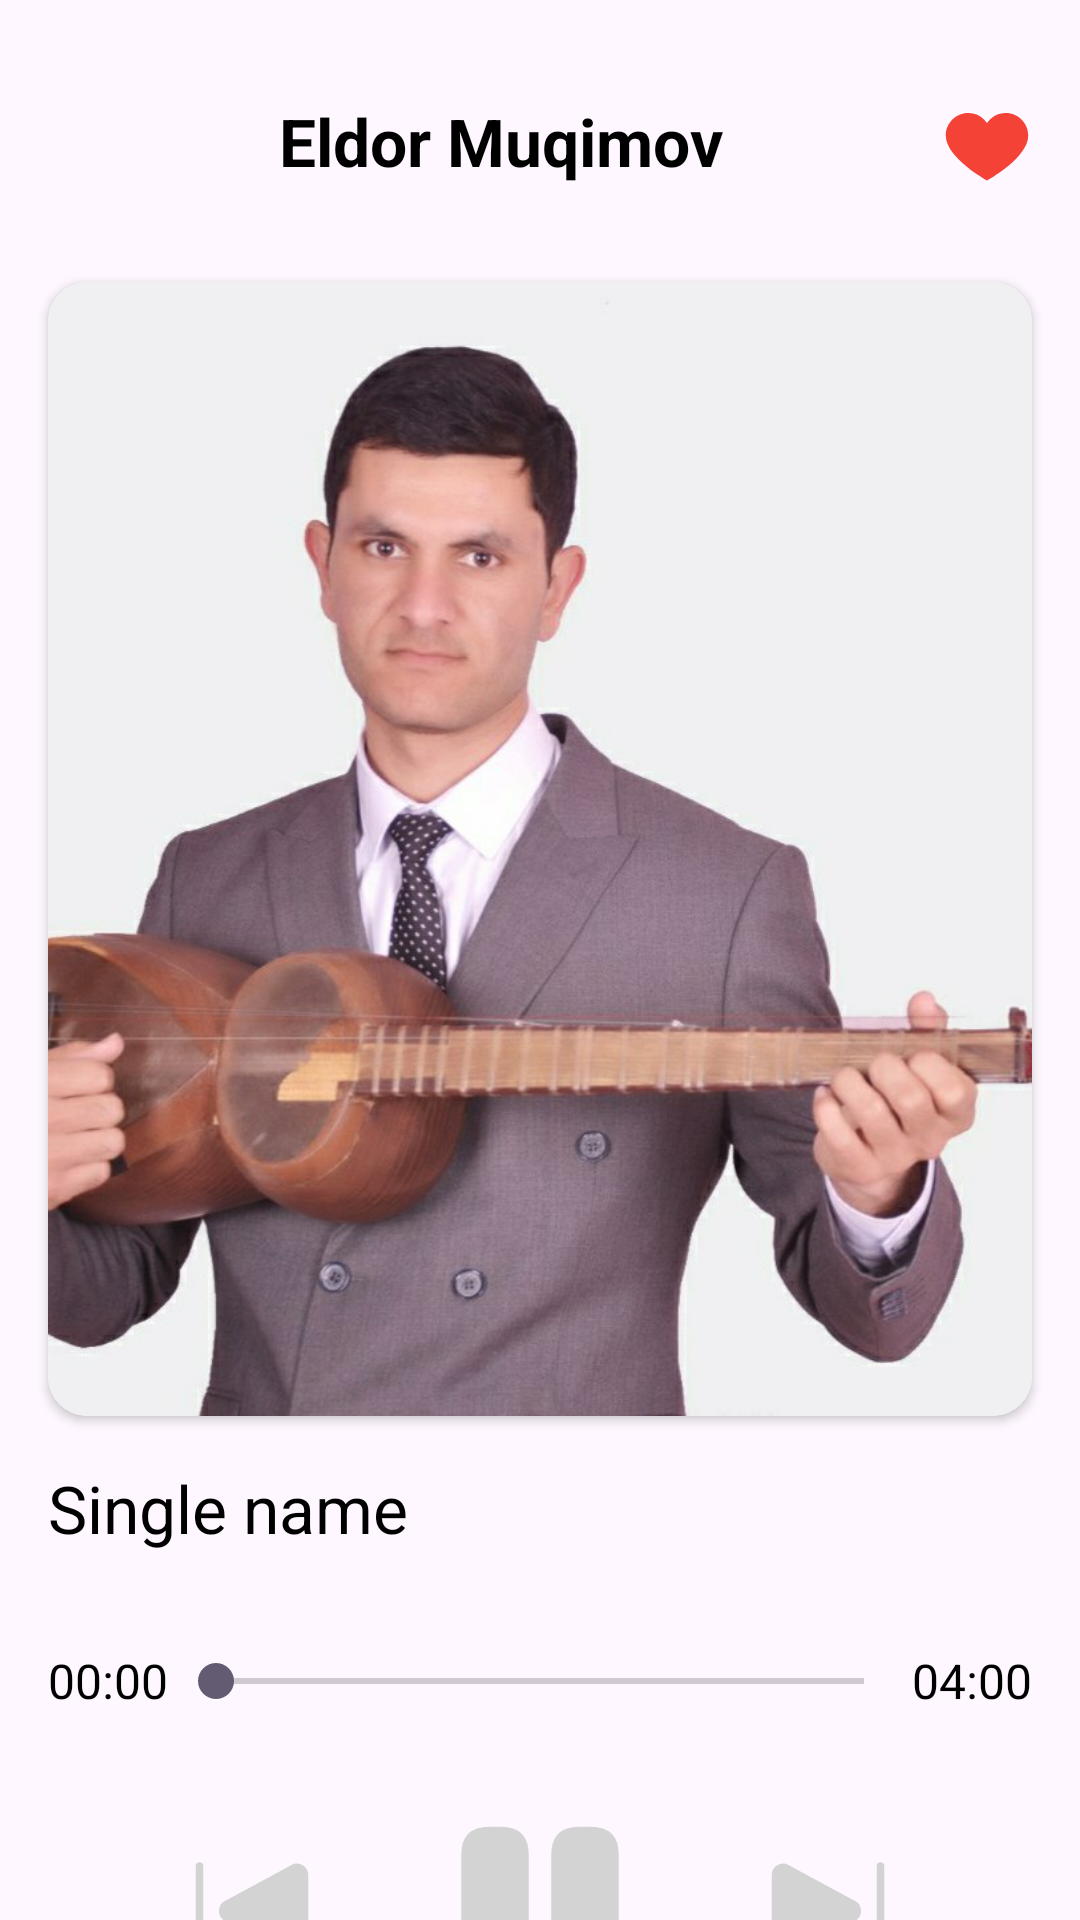

The Android layout XML behind this screen, and the referenced resources:
<!-- AndroidManifest.xml: application theme Theme.EldorMuqimov20 -->
<!-- res/layout/fragment_music.xml -->
<?xml version="1.0" encoding="utf-8"?>
<androidx.constraintlayout.widget.ConstraintLayout xmlns:android="http://schemas.android.com/apk/res/android"
    xmlns:app="http://schemas.android.com/apk/res-auto"
    xmlns:tools="http://schemas.android.com/tools"
    android:layout_width="match_parent"
    android:layout_height="match_parent"
    tools:context=".fragments.MusicFragment">


    <androidx.constraintlayout.widget.ConstraintLayout
        android:id="@+id/constraintLayout"
        android:layout_width="match_parent"
        android:layout_height="wrap_content"
        android:layout_marginTop="32dp"
        app:layout_constraintEnd_toEndOf="parent"
        app:layout_constraintStart_toStartOf="parent"
        app:layout_constraintTop_toTopOf="parent">

        <ImageView
            android:id="@+id/back_btn"
            android:layout_width="wrap_content"
            android:layout_height="wrap_content"
            android:layout_marginStart="20dp"

            android:src="@drawable/baseline_arrow_back_ios_24"
            app:layout_constraintBottom_toBottomOf="parent"
            app:layout_constraintStart_toStartOf="parent"
            app:layout_constraintTop_toTopOf="parent" />

        <TextView
            android:id="@+id/textView3"
            android:layout_width="wrap_content"
            android:layout_height="wrap_content"
            android:text="Eldor Muqimov"
            android:textColor="@color/black"
            android:textSize="22sp"
            android:textStyle="bold"
            app:layout_constraintBottom_toBottomOf="@+id/back_btn"
            app:layout_constraintEnd_toStartOf="@+id/like_btn"
            app:layout_constraintStart_toEndOf="@+id/back_btn"
            app:layout_constraintTop_toTopOf="@+id/back_btn" />

        <ImageView
            android:id="@+id/like_btn"
            android:layout_width="30dp"
            android:layout_height="30dp"
            android:layout_marginEnd="16dp"
            android:src="@drawable/like_19"
            app:layout_constraintBottom_toBottomOf="@+id/textView3"
            app:layout_constraintEnd_toEndOf="parent"
            app:layout_constraintTop_toTopOf="@+id/textView3" />
    </androidx.constraintlayout.widget.ConstraintLayout>

    <androidx.cardview.widget.CardView
        android:id="@+id/cardView"
        android:layout_width="match_parent"
        android:background="@drawable/image_bg"
        android:layout_height="378dp"
        android:layout_marginHorizontal="16dp"
        android:layout_marginTop="32dp"
        app:cardCornerRadius="13dp"
        app:layout_constraintEnd_toEndOf="parent"
        app:layout_constraintStart_toStartOf="parent"
        app:layout_constraintTop_toBottomOf="@+id/constraintLayout">

        <ImageView
            android:id="@+id/song_image"
            android:layout_width="match_parent"
            android:layout_height="match_parent"
            android:scaleType="centerCrop"
            android:src="@drawable/eldor9" />
    </androidx.cardview.widget.CardView>

    <TextView
        android:id="@+id/songName"
        android:layout_width="wrap_content"
        android:layout_height="wrap_content"
        android:layout_marginTop="16dp"
        android:text="Single name"
        android:textColor="@color/black"
        android:textSize="22sp"
        app:layout_constraintStart_toStartOf="@+id/cardView"
        app:layout_constraintTop_toBottomOf="@+id/cardView" />

    <androidx.constraintlayout.widget.ConstraintLayout
        android:id="@+id/constraintLayout3"
        android:layout_width="match_parent"
        android:layout_height="wrap_content"
        android:layout_marginStart="16dp"
        android:layout_marginTop="32dp"
        android:layout_marginEnd="16dp"
        app:layout_constraintEnd_toEndOf="parent"
        app:layout_constraintStart_toStartOf="parent"
        app:layout_constraintTop_toBottomOf="@+id/songName">

        <TextView
            android:id="@+id/start_timeTxt"
            android:layout_width="wrap_content"
            android:layout_height="wrap_content"
            android:text="00:00"
            android:textColor="@color/black"
            android:textSize="16sp"
            app:layout_constraintBottom_toBottomOf="parent"
            app:layout_constraintStart_toStartOf="parent"
            app:layout_constraintTop_toTopOf="parent" />

        <SeekBar
            android:id="@+id/seekbar"
            android:layout_width="0dp"
            android:layout_height="wrap_content"
            app:layout_constraintBottom_toBottomOf="@+id/start_timeTxt"
            app:layout_constraintEnd_toStartOf="@+id/end_timeTxt"
            app:layout_constraintStart_toEndOf="@+id/start_timeTxt"
            app:layout_constraintTop_toTopOf="parent" />

        <TextView
            android:id="@+id/end_timeTxt"
            android:layout_width="wrap_content"
            android:layout_height="wrap_content"
            android:text="04:00"
            android:textColor="@color/black"
            android:textSize="16sp"
            app:layout_constraintBottom_toBottomOf="@+id/seekbar"
            app:layout_constraintEnd_toEndOf="parent"
            app:layout_constraintTop_toTopOf="@+id/seekbar" />
    </androidx.constraintlayout.widget.ConstraintLayout>

    <androidx.constraintlayout.widget.ConstraintLayout
        android:id="@+id/constraintLayout2"
        android:layout_width="match_parent"
        android:layout_height="wrap_content"
        android:layout_marginTop="32dp"
        app:layout_constraintEnd_toEndOf="parent"
        app:layout_constraintStart_toStartOf="parent"
        app:layout_constraintTop_toBottomOf="@+id/constraintLayout3">


        <ImageView
            android:id="@+id/previous_btn"
            android:layout_width="40dp"
            android:layout_height="40dp"
            android:layout_gravity="center"
            android:layout_marginStart="64dp"
            android:src="@drawable/back_btn"
            app:layout_constraintBottom_toBottomOf="parent"
            app:layout_constraintStart_toStartOf="parent"
            app:layout_constraintTop_toTopOf="parent" />


        <ImageView
            android:id="@+id/play_btn"
            android:layout_width="60dp"
            android:layout_height="60dp"
            android:layout_marginTop="4dp"
            android:layout_marginBottom="4dp"
            android:src="@drawable/pause_142"
            app:layout_constraintBottom_toBottomOf="@+id/previous_btn"
            app:layout_constraintEnd_toStartOf="@+id/next_btn"
            app:layout_constraintStart_toEndOf="@+id/previous_btn"
            app:layout_constraintTop_toTopOf="@+id/previous_btn" />

        <ImageView
            android:id="@+id/next_btn"
            android:layout_width="40dp"
            android:layout_height="40dp"
            android:layout_marginEnd="64dp"
            android:src="@drawable/next_88"
            app:cardCornerRadius="30dp"
            app:layout_constraintBottom_toBottomOf="@+id/play_btn"
            app:layout_constraintEnd_toEndOf="parent"
            app:layout_constraintTop_toTopOf="@+id/play_btn" />

    </androidx.constraintlayout.widget.ConstraintLayout>


</androidx.constraintlayout.widget.ConstraintLayout>
<!-- resources referenced by this layout -->
<resources>
  <!-- drawable back_btn (drawable) -->
  <vector xmlns:android="http://schemas.android.com/apk/res/android"
      android:width="1024dp"
      android:height="1024dp"
      android:viewportWidth="1024"
      android:viewportHeight="1024">
      <path
          android:fillColor="#d3d3d3"
          android:pathData="M850.2,119l-569.6,308.5a96,96 0,0 0,0 169l569.6,308.5A96,96 0,0 0,992 820.5V203.5a96,96 0,0 0,-141.8 -84.5zM64,96a32,32 0,0 0,-32 32v768a32,32 0,0 0,64 0V128a32,32 0,0 0,-32 -32z" />
  </vector>
  <!-- drawable eldor9: jpg bitmap (drawable, 70015 bytes) -->
  <!-- drawable image_bg (drawable) -->
  <?xml version="1.0" encoding="utf-8"?>
  <selector xmlns:android="http://schemas.android.com/apk/res/android">
      <item>
          <shape android:shape="rectangle">
              <corners android:radius="13dp" />
          </shape>
      </item>
  </selector>
  <!-- drawable like_19 (drawable) -->
  <vector xmlns:android="http://schemas.android.com/apk/res/android"
      android:width="1024dp"
      android:height="1024dp"
      android:viewportWidth="1024"
      android:viewportHeight="1024">
    <path
        android:pathData="M725.3,192c-89.6,0 -168.5,44.8 -213.3,115.2C467.2,236.8 388.3,192 298.7,192 157.9,192 42.7,307.2 42.7,448c0,253.9 469.3,512 469.3,512s469.3,-256 469.3,-512c0,-140.8 -115.2,-256 -256,-256z"
        android:fillColor="#F44336"/>
  </vector>
  <!-- drawable next_88 (drawable) -->
  <vector xmlns:android="http://schemas.android.com/apk/res/android"
      android:width="1024dp"
      android:height="1024dp"
      android:viewportWidth="1024"
      android:viewportHeight="1024">
      <path
          android:fillColor="#d3d3d3"
          android:pathData="M743.4,427.5L173.8,119A96,96 0,0 0,32 203.5v617a96,96 0,0 0,141.8 84.5l569.6,-308.5a96,96 0,0 0,0 -169zM960,96a32,32 0,0 0,-32 32v768a32,32 0,0 0,64 0V128a32,32 0,0 0,-32 -32z" />
  </vector>
  <!-- drawable pause_142 (drawable) -->
  <vector xmlns:android="http://schemas.android.com/apk/res/android"
      android:width="1024dp"
      android:height="1024dp"
      android:viewportWidth="1024"
      android:viewportHeight="1024">
      <path
          android:fillColor="#d3d3d3"
          android:pathData="M64,32m160,0l64,0q160,0 160,160l0,640q0,160 -160,160l-64,0q-160,0 -160,-160l0,-640q0,-160 160,-160Z" />
      <path
          android:fillColor="#d3d3d3"
          android:pathData="M576,32m160,0l64,0q160,0 160,160l0,640q0,160 -160,160l-64,0q-160,0 -160,-160l0,-640q0,-160 160,-160Z" />
  </vector>
  <style name="Theme.EldorMuqimov20" parent="Base.Theme.EldorMuqimov20" />
  <style name="Base.Theme.EldorMuqimov20" parent="Theme.Material3.DayNight.NoActionBar">
          
           <item name="colorPrimary">@color/white</item>
      </style>
  <!-- not gathered from this repository: default colours our renderer supplied (Android Studio template values) -->
  <color name="black">#FF000000</color>
  <color name="white">#FFFFFFFF</color>
</resources>
